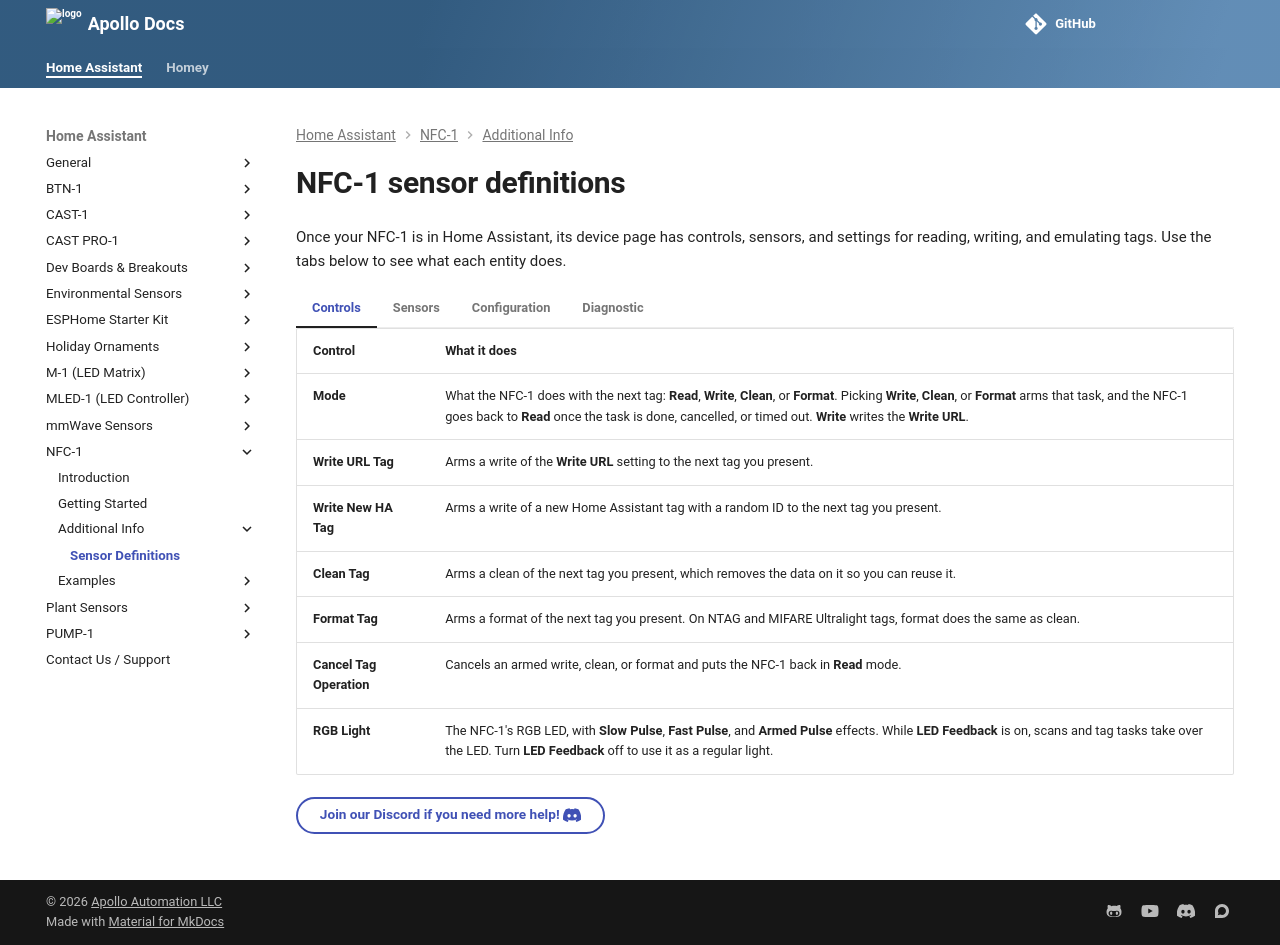

repository: ApolloAutomation/docs · page: products/nfc1/setup/sensor-definitions/index.html · generator: mkdocs

---
title: NFC-1 sensor definitions
description: Every entity the Apollo NFC-1 exposes in Home Assistant, from tag sensors and write buttons to card emulation and feedback settings.
---
# NFC-1 sensor definitions

Once your NFC-1 is in Home Assistant, its device page has controls, sensors, and settings for reading, writing, and emulating tags. Use the tabs below to see what each entity does.

=== "Controls"

    | Control | What it does |
    |---------|--------------|
    | **Mode** | What the NFC-1 does with the next tag: **Read**, **Write**, **Clean**, or **Format**. Picking **Write**, **Clean**, or **Format** arms that task, and the NFC-1 goes back to **Read** once the task is done, cancelled, or timed out. **Write** writes the **Write URL**. |
    | **Write URL Tag** | Arms a write of the **Write URL** setting to the next tag you present. |
    | **Write New HA Tag** | Arms a write of a new Home Assistant tag with a random ID to the next tag you present. |
    | **Clean Tag** | Arms a clean of the next tag you present, which removes the data on it so you can reuse it. |
    | **Format Tag** | Arms a format of the next tag you present. On NTAG and MIFARE Ultralight tags, format does the same as clean. |
    | **Cancel Tag Operation** | Cancels an armed write, clean, or format and puts the NFC-1 back in **Read** mode. |
    | **RGB Light** | The NFC-1's RGB LED, with **Slow Pulse**, **Fast Pulse**, and **Armed Pulse** effects. While **LED Feedback** is on, scans and tag tasks take over the LED. Turn **LED Feedback** off to use it as a regular light. |

=== "Sensors"

    | Sensor | What it reports |
    |--------|-----------------|
    | **Tag Present** | On while a tag is on the reader. |
    | **Last Tag** | The Home Assistant tag ID of the last tag scanned, or its UID when the tag doesn't carry a Home Assistant tag. This is the ID the tag shows under **Settings → Tags**. |
    | **Last Tag UID** | The UID of the last tag scanned. |
    | **Last Tag Content** | The content of the first record on the last tag scanned, such as a URL or a line of text. Up to 250 characters. |
    | **Last Operation** | The result of the last write, clean, format, or card emulation change, such as **Waiting for tag**, **Write verified**, **Write mismatch**, **Timed out**, or **Cancelled**. See [Read and write tags](../examples/read-and-write-tags.md#check-the-result). |
    | **NFC Event** | Fires an event for each scan, removal, and step of a tag task. See [NFC Event types](../examples/read-and-write-tags.md#nfc-event-types). |
    | **Online** | Connection status of the device to Home Assistant. |
    | **ESP Temperature** | Internal temperature of the ESP32-C6 chip. Runs warmer than the room because of the processor and Wi-Fi radio. |
    | **Uptime** | How long the device has been running since its last restart. |

=== "Configuration"

    | Setting | Default | What it does |
    |---------|:-------:|--------------|
    | **Write URL** | Empty | The URL that **Write URL Tag** and **Mode: Write** write to a tag. Up to 120 characters. |
    | **Mode Timeout** | 30 s | How long the NFC-1 waits for a tag after you arm a write, clean, or format, from 5 to 300 seconds. |
    | **Card Emulation** | Off | Makes the NFC-1 act as a tag that holds the **Emulation URL**, so a phone tapped on it opens that link. It turns itself off if **Emulation URL** is empty. See [Card emulation](../examples/read-and-write-tags.md#card-emulation). |
    | **Emulation URL** | Empty | The URL the NFC-1 hands to a phone while **Card Emulation** is on. Up to 120 characters. |
    | **HA App Record** | On | Adds an Android app record to Home Assistant tag URLs that the NFC-1 writes or emulates, so Android phones open the Home Assistant app. Other URLs never get it. |
    | **Buzzer** | On | Turns the beeps for scans, tasks, and errors on or off. |
    | **Volume** | 50% | Buzzer volume, from 0 to 100%. |
    | **LED Feedback** | On | Turns the LED flashes for scans, tasks, and errors on or off. While it's off, the NFC-1 leaves the **RGB Light** alone. |
    | **Feedback Brightness** | 80% | How bright the LED feedback flashes are, from 1 to 100%. |
    | **Bluetooth Proxy** | Off | Lets the NFC-1 act as a [Bluetooth proxy](../../general/setup/bluetooth-proxy.md) for Home Assistant, extending Bluetooth range to nearby devices. |
    | **Tag Polling** | On | Turns tag reading on or off. The entity is disabled in Home Assistant by default; enable it to see it. |
    | **Firmware Channel** | Stable | Which firmware channel the NFC-1 updates from. **Beta** gets new features earlier but is less tested than **Stable**. See [Switch to beta firmware](../../general/setup/switch-to-beta-branch.md). |
    | **Firmware Update** | n/a | Shows whether a newer firmware is available on the selected channel and installs it, straight from Home Assistant. See [Updating firmware](../../general/calibrating-and-updating/updating-firmware.md). |
    | **Reinstall Firmware** | n/a | Installs the firmware from the selected channel, even if it's the version you already have. Press it after you change **Firmware Channel**. |

=== "Diagnostic"

    | Entity | What it shows |
    |--------|---------------|
    | **NFC Reader** | Whether the NFC reader chip is working. It only reads disconnected after the chip fails to start more than 10 times in a row. |
    | **Last Tag Type** | The type of the last tag scanned. Disabled by default. |
    | **RSSI** | Wi-Fi signal strength. |
    | **IP Address**, **Connected SSID**, **Connected BSSID**, **MAC Address** | Wi-Fi connection details. Disabled by default. |
    | **ESPHome Version** | The ESPHome version the firmware was compiled with. |
    | **Apollo Firmware Version** | The Apollo firmware build installed on the device (for example, `26.10.13.2`). |
    | **Restart** | Restarts the device. Helpful for troubleshooting or refreshing the connection. |
    | **Restart (Safe Mode)** | Restarts into safe mode for 5 minutes, which skips the device's normal setup so you can recover it over the network. Disabled by default. |
    | **Factory Reset** | Erases settings and Wi-Fi details and returns the device to its firmware defaults. Disabled by default. |

[Join our Discord if you need more help! :simple-discord:](https://link.apolloautomation.com/discord){ .md-button }
